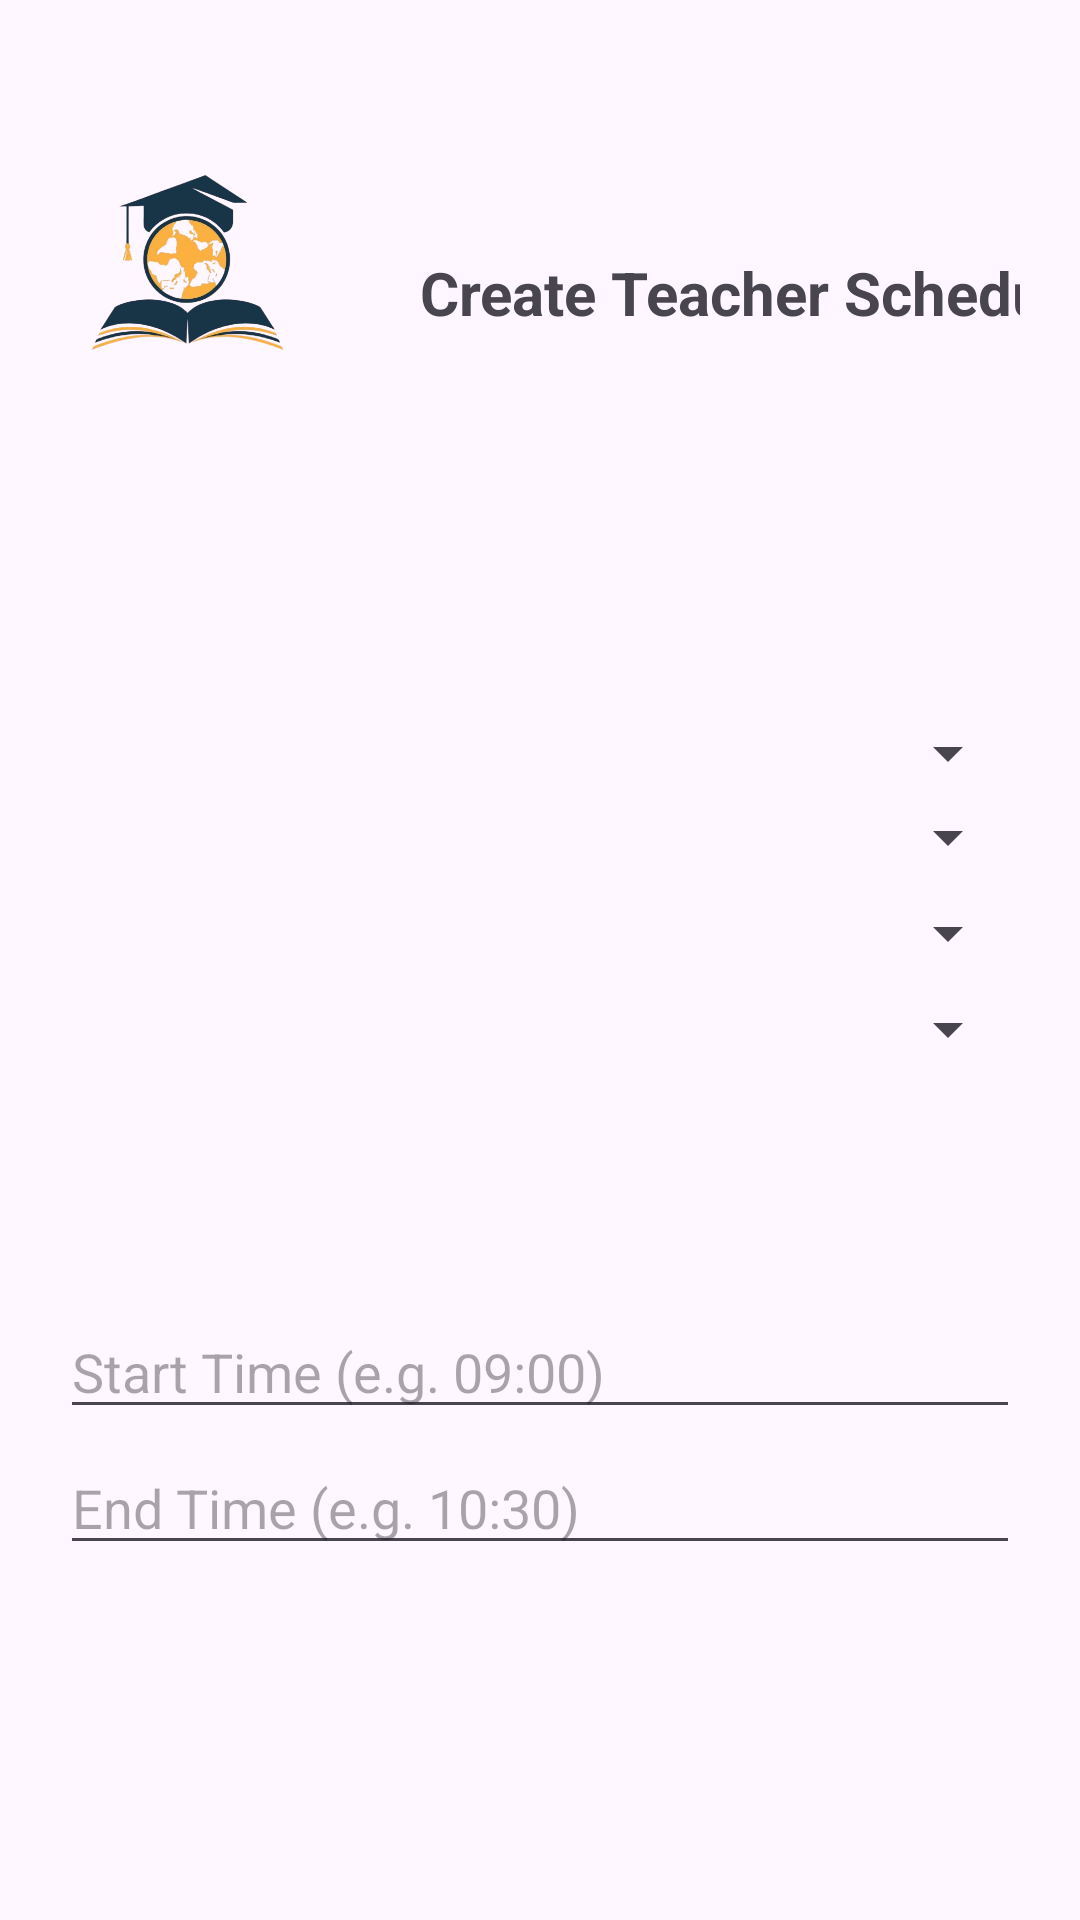

Produce the Android XML layout that renders to this screen, including the resource entries it uses.
<!-- AndroidManifest.xml: application theme Theme.SchoolSystem -->
<!-- res/layout/activity_create_teacher_schedule.xml -->
<?xml version="1.0" encoding="utf-8"?>
<androidx.constraintlayout.widget.ConstraintLayout
    xmlns:android="http://schemas.android.com/apk/res/android"
    xmlns:app="http://schemas.android.com/apk/res-auto"
    xmlns:tools="http://schemas.android.com/tools"
    android:layout_width="match_parent"
    android:layout_height="match_parent"
    android:padding="20dp">

    <TextView
        android:id="@+id/titleTeacher"
        android:layout_width="wrap_content"
        android:layout_height="wrap_content"
        android:layout_marginStart="120dp"
        android:layout_marginTop="64dp"
        android:text="Create Teacher Schedule"
        android:textSize="20sp"
        android:textStyle="bold"
        app:layout_constraintStart_toStartOf="parent"
        app:layout_constraintTop_toTopOf="parent" />

    <ImageView
        android:id="@+id/logoImageView"
        android:layout_width="85dp"
        android:layout_height="135dp"
        android:layout_gravity="center"
        android:contentDescription="Logo"
        android:src="@drawable/school_logo"
        tools:ignore="MissingConstraints"
        tools:layout_editor_absoluteX="20dp"
        tools:layout_editor_absoluteY="7dp" />

    <Spinner
        android:id="@+id/spinnerTeacher"
        android:layout_width="0dp"
        android:layout_height="wrap_content"
        android:layout_marginTop="128dp"
        android:prompt="@string/select_teacher"
        app:layout_constraintEnd_toEndOf="parent"
        app:layout_constraintHorizontal_bias="1.0"
        app:layout_constraintStart_toStartOf="parent"
        app:layout_constraintTop_toBottomOf="@id/titleTeacher" />

    <Spinner
        android:id="@+id/spinnerCourse"
        android:layout_width="0dp"
        android:layout_height="wrap_content"
        android:layout_marginTop="4dp"
        android:prompt="@string/select_course"
        app:layout_constraintEnd_toEndOf="parent"
        app:layout_constraintHorizontal_bias="0.0"
        app:layout_constraintStart_toStartOf="parent"
        app:layout_constraintTop_toBottomOf="@id/spinnerTeacher" />

    <Spinner
        android:id="@+id/spinnerClass"
        android:layout_width="0dp"
        android:layout_height="wrap_content"
        android:layout_marginTop="8dp"
        android:prompt="@string/select_class"
        app:layout_constraintEnd_toEndOf="parent"
        app:layout_constraintHorizontal_bias="1.0"
        app:layout_constraintStart_toStartOf="parent"
        app:layout_constraintTop_toBottomOf="@id/spinnerCourse" />

    <Spinner
        android:id="@+id/spinnerDay"
        android:layout_width="0dp"
        android:layout_height="wrap_content"
        android:layout_marginTop="8dp"
        android:prompt="@string/select_day"
        app:layout_constraintEnd_toEndOf="parent"
        app:layout_constraintHorizontal_bias="0.0"
        app:layout_constraintStart_toStartOf="parent"
        app:layout_constraintTop_toBottomOf="@id/spinnerClass" />

    <EditText
        android:id="@+id/editStartTime"
        android:layout_width="0dp"
        android:layout_height="wrap_content"
        android:layout_marginTop="80dp"
        android:hint="Start Time (e.g. 09:00)"
        android:inputType="time"
        app:layout_constraintEnd_toEndOf="parent"
        app:layout_constraintHorizontal_bias="0.0"
        app:layout_constraintStart_toStartOf="parent"
        app:layout_constraintTop_toBottomOf="@id/spinnerDay" />

    <EditText
        android:id="@+id/editEndTime"
        android:layout_width="0dp"
        android:layout_height="wrap_content"
        android:layout_marginTop="4dp"
        android:hint="End Time (e.g. 10:30)"
        android:inputType="time"
        app:layout_constraintEnd_toEndOf="parent"
        app:layout_constraintHorizontal_bias="0.0"
        app:layout_constraintStart_toStartOf="parent"
        app:layout_constraintTop_toBottomOf="@id/editStartTime" />

    <Button
        android:id="@+id/btnSaveTeacherSchedule"
        android:layout_width="wrap_content"
        android:layout_height="wrap_content"
        android:layout_marginTop="104dp"
        android:text="Create Schedule"
        app:layout_constraintEnd_toEndOf="parent"
        app:layout_constraintStart_toStartOf="parent"
        app:layout_constraintTop_toBottomOf="@id/editEndTime" />

</androidx.constraintlayout.widget.ConstraintLayout>
<!-- resources referenced by this layout -->
<resources>
  <!-- drawable school_logo: png bitmap (drawable, 118817 bytes) -->
  <string name="select_class">Select Class</string>
  <string name="select_course">Select Course</string>
  <string name="select_day">Select Day</string>
  <string name="select_teacher">Select Teacher</string>
  <style name="Theme.SchoolSystem" parent="Base.Theme.SchoolSystem" />
  <style name="Base.Theme.SchoolSystem" parent="Theme.Material3.DayNight.NoActionBar">
          
          
      </style>
</resources>
